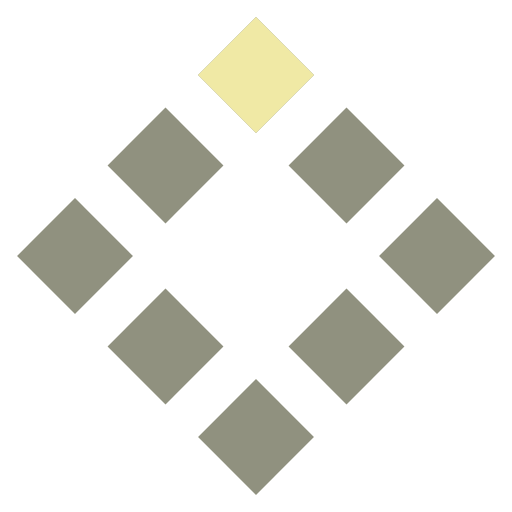
t = 0.00 s
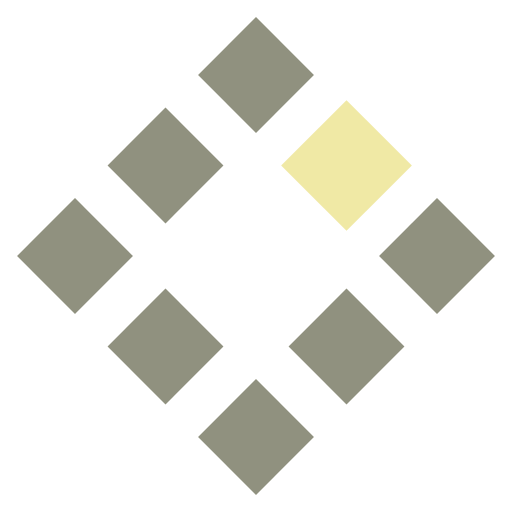
t = 0.32 s
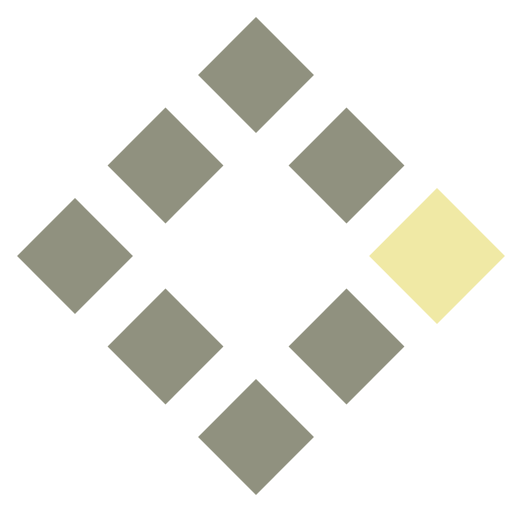
t = 0.58 s
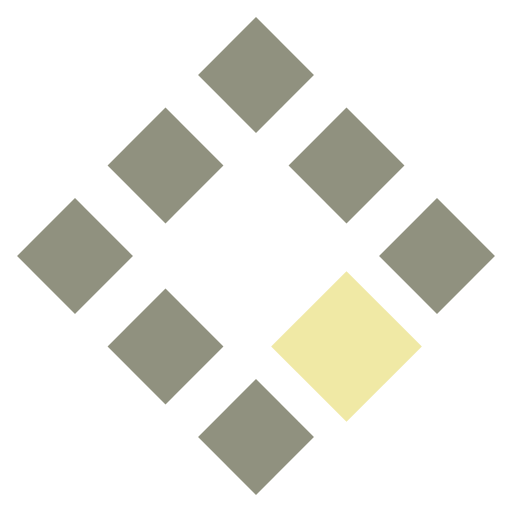
t = 0.90 s
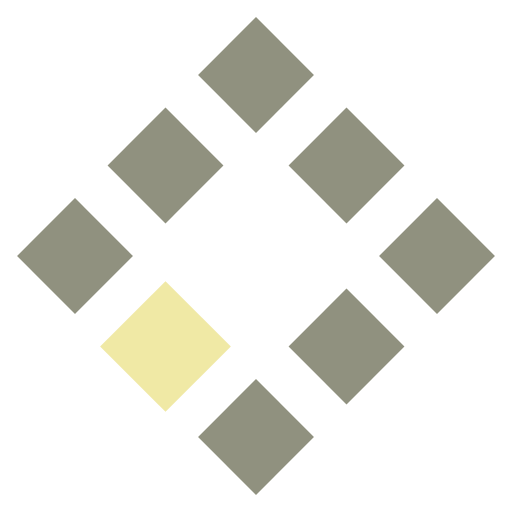
t = 1.22 s
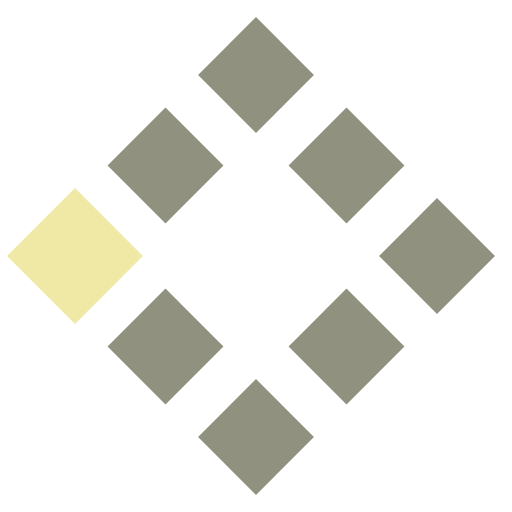
t = 1.48 s

The animated SVG that drew these frames (rendered in a browser with its animation timeline set to each time). Animation: 2 SMIL elements (animateTransform=2); one cycle of 1.80 s, repeats indefinitely.

<svg xmlns="http://www.w3.org/2000/svg"
     width="100" height="100"
     viewBox="0 0 100 100">

  <defs>
    <symbol id="loading-icon" viewBox="-50 -50 100 100">
      <g transform="rotate(45)">
        <!-- Editing the "fill" property will change the color of the background rectangles -->
        <g fill="#90917f">
          <rect x="-8" y="-8" width="16" height="16" transform="translate(-25 -25)" />
          <rect x="-8" y="-8" width="16" height="16" transform="translate(  0 -25)" />
          <rect x="-8" y="-8" width="16" height="16" transform="translate( 25 -25)" />
          <rect x="-8" y="-8" width="16" height="16" transform="translate(-25   0)" />
          <rect x="-8" y="-8" width="16" height="16" transform="translate( 25   0)" />
          <rect x="-8" y="-8" width="16" height="16" transform="translate(-25  25)" />
          <rect x="-8" y="-8" width="16" height="16" transform="translate(  0  25)" />
          <rect x="-8" y="-8" width="16" height="16" transform="translate( 25  25)" />
        </g>

        <!-- Editing the "fill" property will change the color of the moving rectangle -->
        <rect id="parts" fill="#f0e9a5"
              x="-8" y="-8" width="16" height="16" />
      </g>

      <animateTransform href="#parts"
          attributeName="transform"
          type="translate"
          dur="1.8s"
          values="-25 -25; 0 -25; 25 -25; 25 0; 25 25; 0 25; -25 25; -25 0"
          calcMode="discrete"
          repeatCount="indefinite" />

      <animateTransform href="#parts"
          attributeName="transform"
          type="scale"
          dur="0.225s"
          values="1; 1.3"
          additive="sum"
          repeatCount="indefinite" />
    </symbol>
  </defs>

  <use href="#loading-icon" />
</svg>
